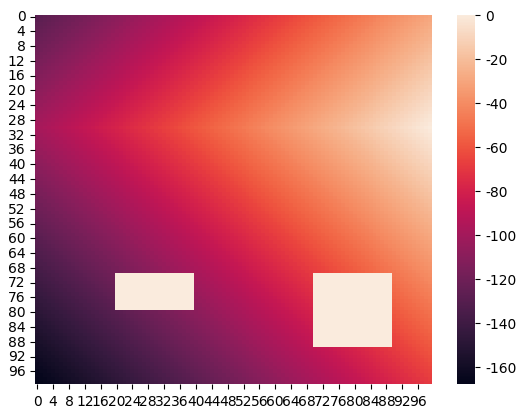

Write Python code to recreate this figure.
import pandas as pd
import numpy as np
import seaborn as sns
import matplotlib.pyplot as plt

class Floorplan:
    def __init__(self, n:int, m:int, doorcoord:tuple[int, int] = (0,0)) -> None:
        self.heatdata = np.ones(shape=(n,m), dtype=np.int32)
        self.doorcoord = doorcoord
    def mask_rect(self, left, right, bottom, top) :
        self.heatdata[left:right, bottom:top]  = 0
        

colormap = "rocket"





fp = Floorplan(n=100, m=100, doorcoord= (30, 99))
fp.heatdata[fp.doorcoord] = 0 #color the door


#fill in each cell with its manhattan distance from 0,0
for x, row in enumerate(fp.heatdata) :
    for y, cell in enumerate(row) :
        doorx, doory = fp.doorcoord
        fp.heatdata[x, y] = -(abs(x-doorx) + abs(y-doory))

fp.mask_rect(70,90,70,90)
fp.mask_rect(70,80,20,40)

print(fp.heatdata)

hm = sns.heatmap(data = fp.heatdata, cmap=colormap, linewidths=0, linecolor=None, vmin=None, vmax=None, annot=False, cbar=True)
# hm = sns.heatmap(data = fp.heatdata, cmap=colormap)


#set runtime config to make the figure a square to get square cells
#not sure this really works
sns.set (rc = {'figure.figsize':(8, 8)}) 
# plt.gcf().set_size_inches(5, 5)
# fig, ax = plt.subplots (figsize=(4, 4))

plt.show()